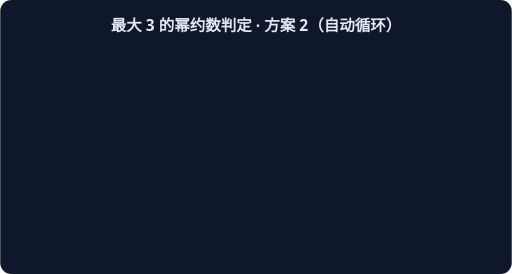
t = 0.00 s
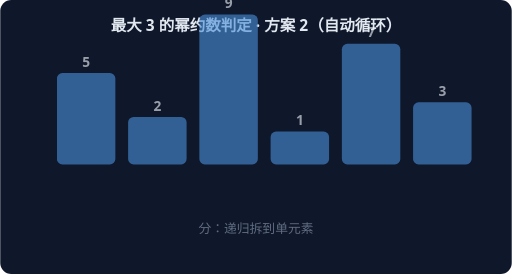
t = 1.67 s
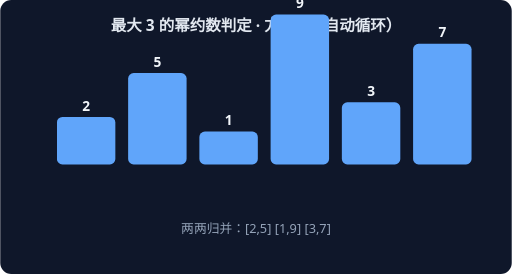
t = 3.33 s
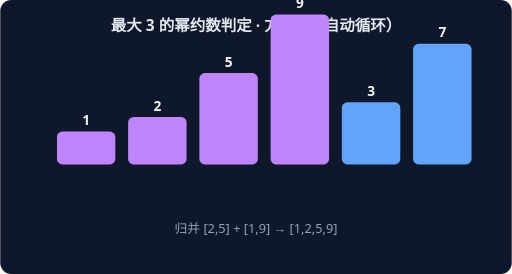
t = 5.00 s
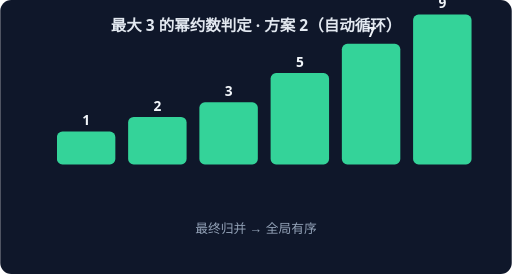
t = 6.67 s
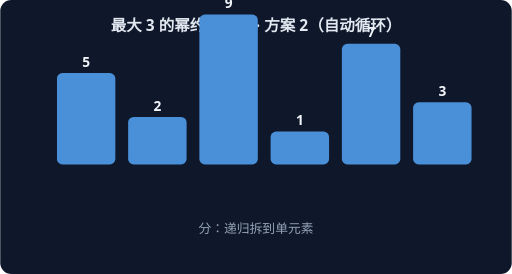
t = 8.33 s

The animated SVG that drew these frames (rendered in a browser with its animation timeline set to each time). Animation: 4 CSS @keyframes rules; frames cover the first 8.33 s, repeats indefinitely.

<svg xmlns="http://www.w3.org/2000/svg" width="560" height="300" viewBox="0 0 560 300" font-family="system-ui,sans-serif">
<rect width="560" height="300" rx="12" fill="#0F172A"/>
<text x="280" y="34" text-anchor="middle" fill="#E2E8F0" font-size="17" font-weight="600">最大 3 的幂约数判定 · 方案 2（自动循环）</text>
<g style="animation: st0 7.2s linear infinite both">
<rect x="62" y="80" width="64" height="100" rx="6" fill="#4A90D9"/>
<text x="94" y="73" text-anchor="middle" fill="#F1F5F9" font-size="15" font-weight="700">5</text>
<rect x="140" y="128" width="64" height="52" rx="6" fill="#4A90D9"/>
<text x="172" y="121" text-anchor="middle" fill="#F1F5F9" font-size="15" font-weight="700">2</text>
<rect x="218" y="16" width="64" height="164" rx="6" fill="#4A90D9"/>
<text x="250" y="9" text-anchor="middle" fill="#F1F5F9" font-size="15" font-weight="700">9</text>
<rect x="296" y="144" width="64" height="36" rx="6" fill="#4A90D9"/>
<text x="328" y="137" text-anchor="middle" fill="#F1F5F9" font-size="15" font-weight="700">1</text>
<rect x="374" y="48" width="64" height="132" rx="6" fill="#4A90D9"/>
<text x="406" y="41" text-anchor="middle" fill="#F1F5F9" font-size="15" font-weight="700">7</text>
<rect x="452" y="112" width="64" height="68" rx="6" fill="#4A90D9"/>
<text x="484" y="105" text-anchor="middle" fill="#F1F5F9" font-size="15" font-weight="700">3</text>
<text x="280" y="255" text-anchor="middle" fill="#94A3B8" font-size="14">分：递归拆到单元素</text>
</g>
<g style="animation: st1 7.2s linear infinite both">
<rect x="62" y="128" width="64" height="52" rx="6" fill="#60A5FA"/>
<text x="94" y="121" text-anchor="middle" fill="#F1F5F9" font-size="15" font-weight="700">2</text>
<rect x="140" y="80" width="64" height="100" rx="6" fill="#60A5FA"/>
<text x="172" y="73" text-anchor="middle" fill="#F1F5F9" font-size="15" font-weight="700">5</text>
<rect x="218" y="144" width="64" height="36" rx="6" fill="#60A5FA"/>
<text x="250" y="137" text-anchor="middle" fill="#F1F5F9" font-size="15" font-weight="700">1</text>
<rect x="296" y="16" width="64" height="164" rx="6" fill="#60A5FA"/>
<text x="328" y="9" text-anchor="middle" fill="#F1F5F9" font-size="15" font-weight="700">9</text>
<rect x="374" y="112" width="64" height="68" rx="6" fill="#60A5FA"/>
<text x="406" y="105" text-anchor="middle" fill="#F1F5F9" font-size="15" font-weight="700">3</text>
<rect x="452" y="48" width="64" height="132" rx="6" fill="#60A5FA"/>
<text x="484" y="41" text-anchor="middle" fill="#F1F5F9" font-size="15" font-weight="700">7</text>
<text x="280" y="255" text-anchor="middle" fill="#94A3B8" font-size="14">两两归并：[2,5] [1,9] [3,7]</text>
</g>
<g style="animation: st2 7.2s linear infinite both">
<rect x="62" y="144" width="64" height="36" rx="6" fill="#C084FC"/>
<text x="94" y="137" text-anchor="middle" fill="#F1F5F9" font-size="15" font-weight="700">1</text>
<rect x="140" y="128" width="64" height="52" rx="6" fill="#C084FC"/>
<text x="172" y="121" text-anchor="middle" fill="#F1F5F9" font-size="15" font-weight="700">2</text>
<rect x="218" y="80" width="64" height="100" rx="6" fill="#C084FC"/>
<text x="250" y="73" text-anchor="middle" fill="#F1F5F9" font-size="15" font-weight="700">5</text>
<rect x="296" y="16" width="64" height="164" rx="6" fill="#C084FC"/>
<text x="328" y="9" text-anchor="middle" fill="#F1F5F9" font-size="15" font-weight="700">9</text>
<rect x="374" y="112" width="64" height="68" rx="6" fill="#60A5FA"/>
<text x="406" y="105" text-anchor="middle" fill="#F1F5F9" font-size="15" font-weight="700">3</text>
<rect x="452" y="48" width="64" height="132" rx="6" fill="#60A5FA"/>
<text x="484" y="41" text-anchor="middle" fill="#F1F5F9" font-size="15" font-weight="700">7</text>
<text x="280" y="255" text-anchor="middle" fill="#94A3B8" font-size="14">归并 [2,5] + [1,9] → [1,2,5,9]</text>
</g>
<g style="animation: st3 7.2s linear infinite both">
<rect x="62" y="144" width="64" height="36" rx="6" fill="#34D399"/>
<text x="94" y="137" text-anchor="middle" fill="#F1F5F9" font-size="15" font-weight="700">1</text>
<rect x="140" y="128" width="64" height="52" rx="6" fill="#34D399"/>
<text x="172" y="121" text-anchor="middle" fill="#F1F5F9" font-size="15" font-weight="700">2</text>
<rect x="218" y="112" width="64" height="68" rx="6" fill="#34D399"/>
<text x="250" y="105" text-anchor="middle" fill="#F1F5F9" font-size="15" font-weight="700">3</text>
<rect x="296" y="80" width="64" height="100" rx="6" fill="#34D399"/>
<text x="328" y="73" text-anchor="middle" fill="#F1F5F9" font-size="15" font-weight="700">5</text>
<rect x="374" y="48" width="64" height="132" rx="6" fill="#34D399"/>
<text x="406" y="41" text-anchor="middle" fill="#F1F5F9" font-size="15" font-weight="700">7</text>
<rect x="452" y="16" width="64" height="164" rx="6" fill="#34D399"/>
<text x="484" y="9" text-anchor="middle" fill="#F1F5F9" font-size="15" font-weight="700">9</text>
<text x="280" y="255" text-anchor="middle" fill="#94A3B8" font-size="14">最终归并 → 全局有序</text>
</g>
<style>
.st0 {opacity:0} @keyframes st0 {0%{opacity:0}0.00%{opacity:0}3.00%{opacity:1}22.00%{opacity:1}25.00%{opacity:0}100%{opacity:0}}
.st1 {opacity:0} @keyframes st1 {0%{opacity:0}25.00%{opacity:0}28.00%{opacity:1}47.00%{opacity:1}50.00%{opacity:0}100%{opacity:0}}
.st2 {opacity:0} @keyframes st2 {0%{opacity:0}50.00%{opacity:0}53.00%{opacity:1}72.00%{opacity:1}75.00%{opacity:0}100%{opacity:0}}
.st3 {opacity:0} @keyframes st3 {0%{opacity:0}75.00%{opacity:0}78.00%{opacity:1}97.00%{opacity:1}100.00%{opacity:0}100%{opacity:0}}
</style>
</svg>
